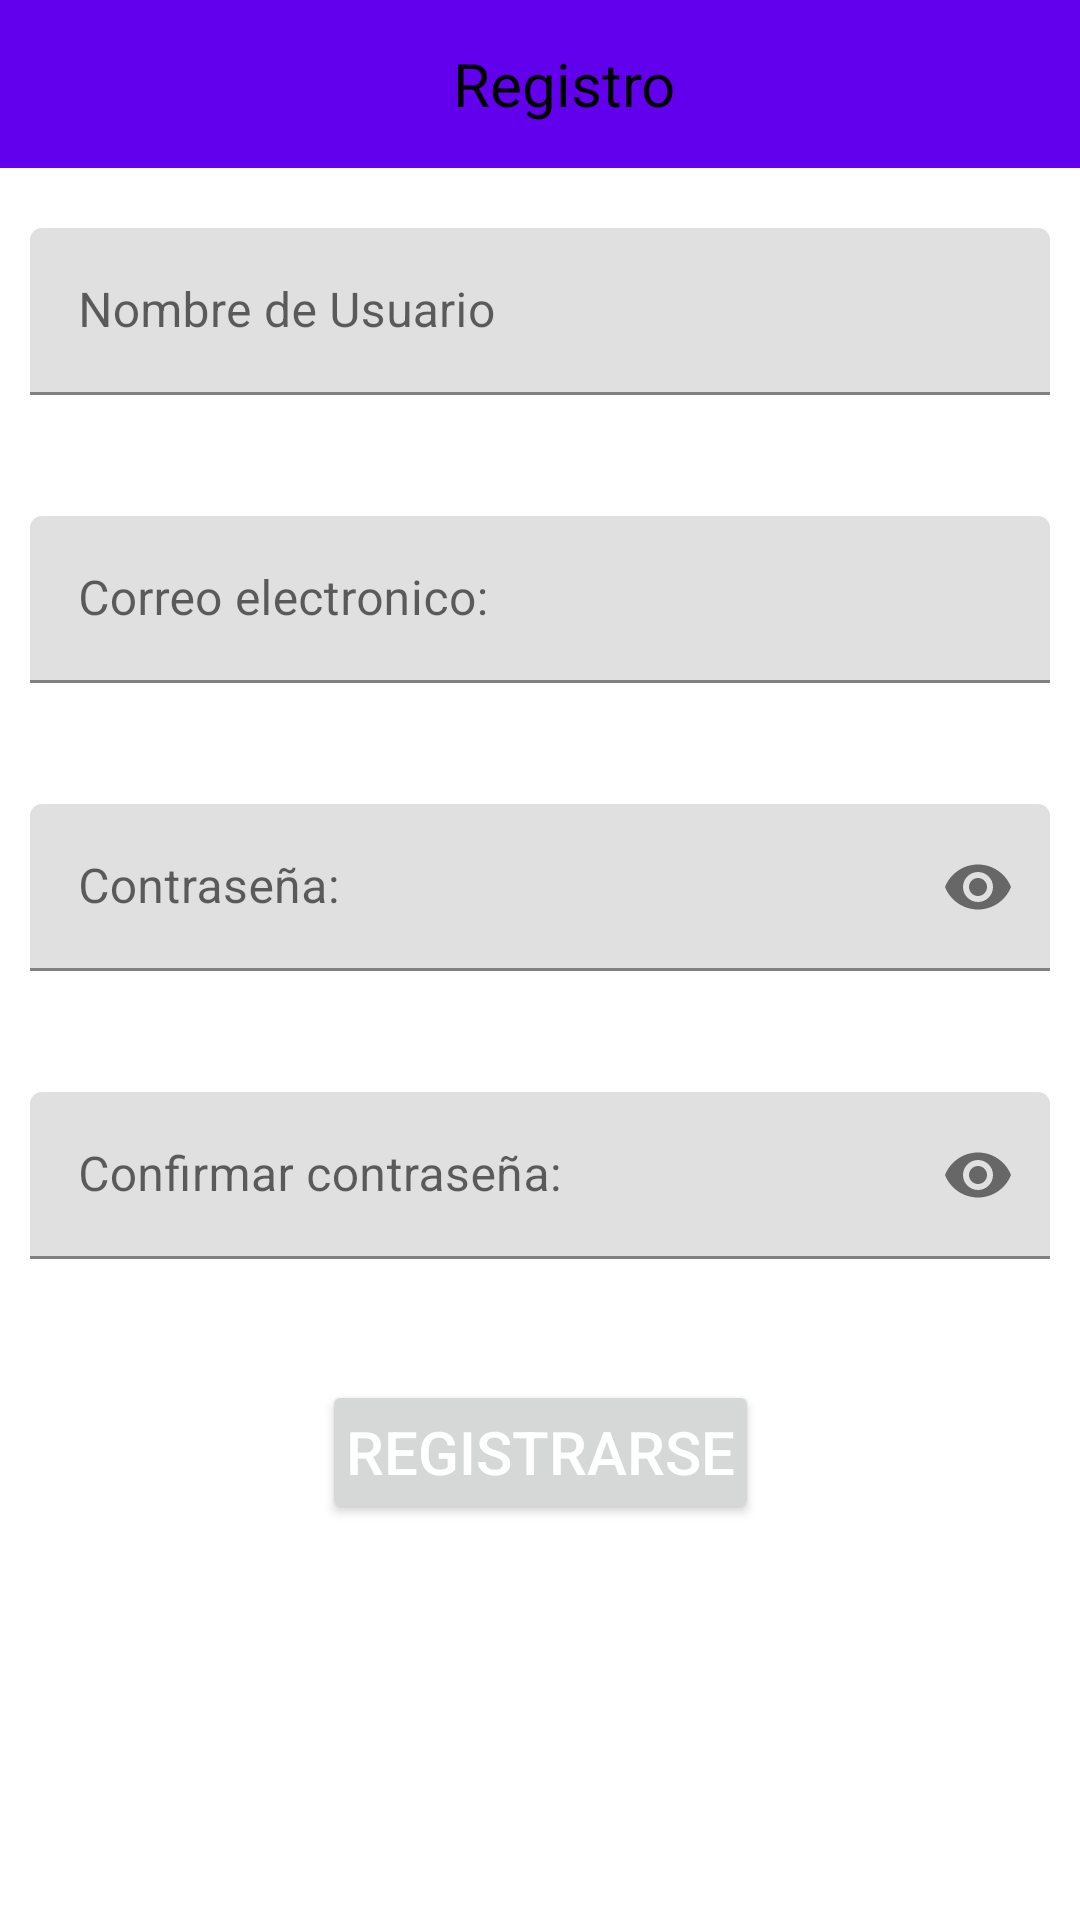

Produce the Android XML layout that renders to this screen, including the resource entries it uses.
<!-- AndroidManifest.xml: application theme Theme.RegistroUsuarios -->
<!-- res/layout/fragment_register.xml -->
<?xml version="1.0" encoding="utf-8"?>
<layout xmlns:android="http://schemas.android.com/apk/res/android"
    xmlns:tools="http://schemas.android.com/tools"
    xmlns:app="http://schemas.android.com/apk/res-auto">


    <androidx.constraintlayout.widget.ConstraintLayout
        android:layout_width="match_parent"
        android:layout_height="match_parent">

        <androidx.appcompat.widget.Toolbar
            android:id="@+id/appbar"
            android:layout_width="match_parent"
            android:layout_height="wrap_content"
            android:minHeight="?attr/actionBarSize"
            android:background="@color/purple_500"
            app:layout_constraintStart_toStartOf="parent"
            app:layout_constraintEnd_toEndOf="parent"
            app:layout_constraintTop_toTopOf="parent">

            <androidx.constraintlayout.widget.ConstraintLayout
                android:layout_width="match_parent"
                android:layout_height="match_parent">

                <TextView
                    android:layout_width="wrap_content"
                    android:layout_height="wrap_content"
                    android:text="@string/register_appbar_laber"
                    android:theme="@style/appbar_title"
                    app:layout_constraintStart_toStartOf="parent"
                    app:layout_constraintEnd_toEndOf="parent"
                    app:layout_constraintTop_toTopOf="parent"
                    app:layout_constraintBottom_toBottomOf="parent"/>

            </androidx.constraintlayout.widget.ConstraintLayout>

        </androidx.appcompat.widget.Toolbar>

        <androidx.constraintlayout.widget.ConstraintLayout
            android:layout_width="0dp"
            android:layout_height="0dp"
            app:layout_constraintBottom_toBottomOf="parent"
            app:layout_constraintEnd_toEndOf="parent"
            app:layout_constraintStart_toStartOf="parent"
            app:layout_constraintTop_toBottomOf="@id/appbar">

            <com.google.android.material.textfield.TextInputLayout
                android:id="@+id/userNameInput"
                android:layout_width="match_parent"
                android:layout_height="wrap_content"
                android:layout_marginStart="10dp"
                android:layout_marginTop="20dp"
                android:layout_marginEnd="10dp"
                android:hint="@string/user_name_palceholder"
                app:errorEnabled="true"
                app:layout_constraintEnd_toEndOf="parent"
                app:layout_constraintStart_toStartOf="parent"
                app:layout_constraintTop_toTopOf="parent">


                <com.google.android.material.textfield.TextInputEditText
                    android:id="@+id/userNameInputEditText"
                    android:layout_width="match_parent"
                    android:layout_height="wrap_content" />

            </com.google.android.material.textfield.TextInputLayout>


            <com.google.android.material.textfield.TextInputLayout
                android:id="@+id/emailInput"
                android:layout_width="match_parent"
                android:layout_height="wrap_content"
                android:layout_marginStart="10dp"
                android:layout_marginTop="20dp"
                android:layout_marginEnd="10dp"
                android:hint="@string/email_placeholder"
                app:errorEnabled="true"
                app:layout_constraintEnd_toEndOf="parent"
                app:layout_constraintStart_toStartOf="parent"
                app:layout_constraintTop_toBottomOf="@id/userNameInput">


                <com.google.android.material.textfield.TextInputEditText
                    android:id="@+id/emailInputEditText"
                    android:layout_width="match_parent"
                    android:layout_height="wrap_content" />

            </com.google.android.material.textfield.TextInputLayout>

            <com.google.android.material.textfield.TextInputLayout
                android:id="@+id/passInput"
                android:layout_width="match_parent"
                android:layout_height="wrap_content"
                android:layout_marginStart="10dp"
                android:layout_marginTop="20dp"
                android:layout_marginEnd="10dp"
                android:hint="@string/pass_placeholder"
                app:errorEnabled="true"
                app:endIconMode="password_toggle"
                app:layout_constraintEnd_toEndOf="parent"
                app:layout_constraintStart_toStartOf="parent"
                app:layout_constraintTop_toBottomOf="@+id/emailInput">


                <com.google.android.material.textfield.TextInputEditText
                    android:id="@+id/passInputEditText"
                    android:layout_width="match_parent"
                    android:layout_height="wrap_content"
                    android:inputType="textPassword" />

            </com.google.android.material.textfield.TextInputLayout>

            <com.google.android.material.textfield.TextInputLayout
                android:id="@+id/passConfirmInput"
                android:layout_width="match_parent"
                android:layout_height="wrap_content"
                android:layout_marginStart="10dp"
                android:layout_marginTop="20dp"
                android:layout_marginEnd="10dp"
                android:hint="@string/confirm_pass_placeholoder"
                app:errorEnabled="true"
                app:endIconMode="password_toggle"
                app:layout_constraintEnd_toEndOf="parent"
                app:layout_constraintStart_toStartOf="parent"
                app:layout_constraintTop_toBottomOf="@+id/passInput">


                <com.google.android.material.textfield.TextInputEditText
                    android:id="@+id/passConfirmInputEditText"
                    android:layout_width="match_parent"
                    android:layout_height="wrap_content"
                    android:inputType="textPassword" />

            </com.google.android.material.textfield.TextInputLayout>


            <Button
                android:id="@+id/signUpButton"
                android:layout_width="wrap_content"
                android:layout_height="wrap_content"
                android:text="@string/signup_button_label"
                android:theme="@style/button"
                android:layout_marginTop="20dp"
                app:layout_constraintEnd_toEndOf="parent"
                app:layout_constraintStart_toStartOf="parent"
                app:layout_constraintTop_toBottomOf="@+id/passConfirmInput" />


        </androidx.constraintlayout.widget.ConstraintLayout>


    </androidx.constraintlayout.widget.ConstraintLayout>

</layout>
<!-- resources referenced by this layout -->
<resources>
  <color name="purple_500">#FF6200EE</color>
  <string name="confirm_pass_placeholoder">Confirmar contraseña: </string>
  <string name="email_placeholder">Correo electronico: </string>
  <string name="pass_placeholder">Contraseña: </string>
  <string name="register_appbar_laber">Registro</string>
  <string name="signup_button_label">Registrarse</string>
  <string name="user_name_palceholder">Nombre de Usuario</string>
  <style name="appbar_title">
          <item name="android:textSize">20sp</item>
          <item name="android:textColor">@color/black</item>
      </style>
  <style name="button">
          <item name="android:textSize">20sp</item>
          <item name="android:textColor">@color/white</item>
          <item name="android:textAlignment">center</item>
          <item name="android:padding">8dp</item>
      </style>
  <style name="Theme.RegistroUsuarios" parent="Theme.MaterialComponents.DayNight.DarkActionBar">
          
          <item name="colorPrimary">@color/purple_500</item>
          <item name="colorPrimaryVariant">@color/purple_700</item>
          <item name="colorOnPrimary">@color/white</item>
          
          <item name="colorSecondary">@color/teal_200</item>
          <item name="colorSecondaryVariant">@color/teal_700</item>
          <item name="colorOnSecondary">@color/black</item>
          
          <item name="android:statusBarColor" tools:targetApi="l">?attr/colorPrimaryVariant</item>
          
          <item name="windowNoTitle">true</item>
          <item name="windowActionBar">false</item>
      </style>
  <color name="black">#FF000000</color>
  <color name="white">#FFFFFFFF</color>
  <color name="purple_700">#FF3700B3</color>
  <color name="teal_200">#FF03DAC5</color>
  <color name="teal_700">#FF018786</color>
</resources>
